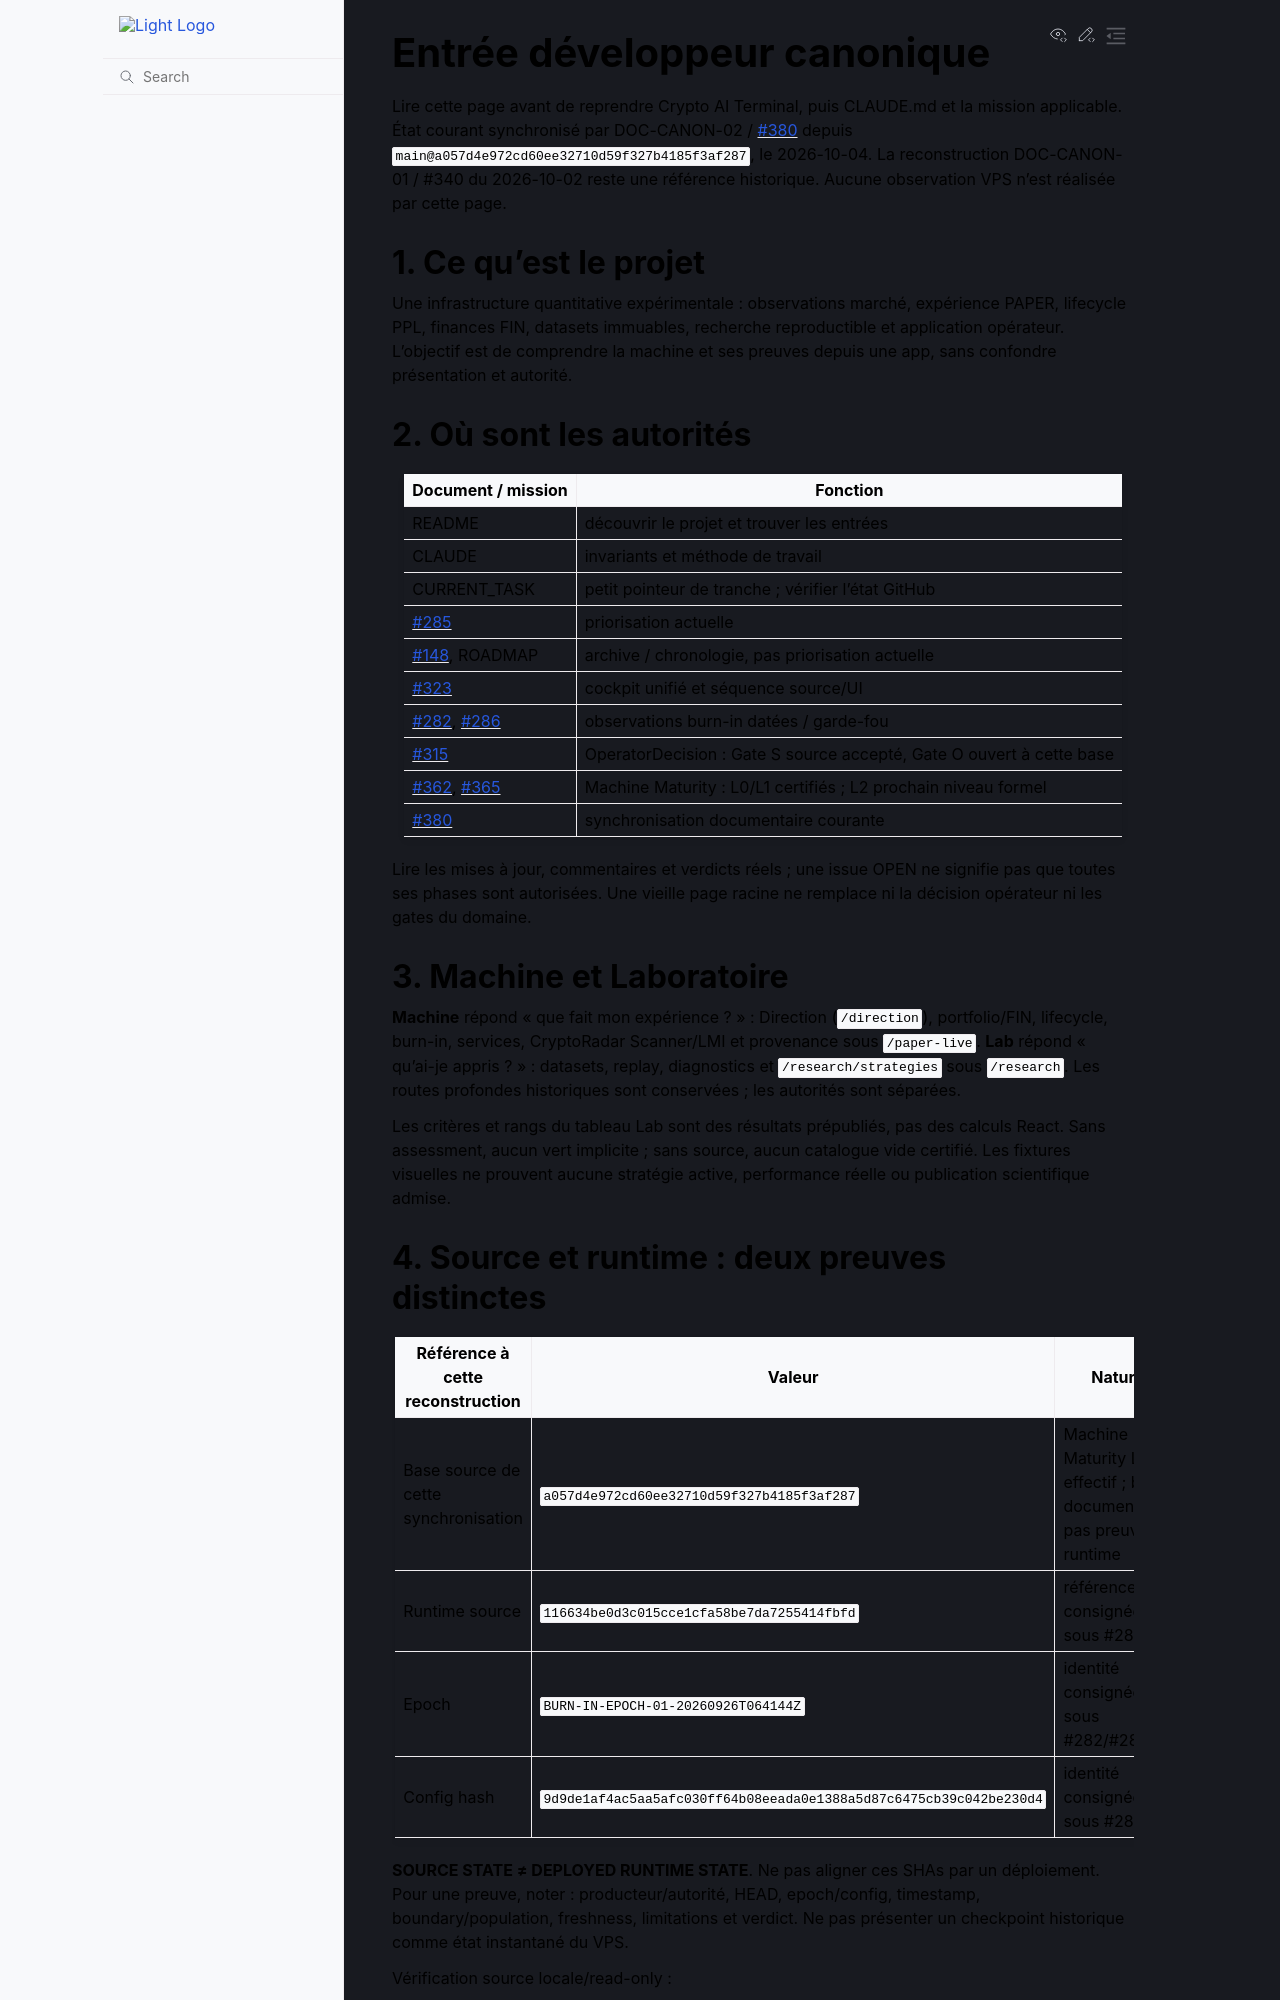

repository: 3a7i3/crypto-ia-terminal · page: DEVELOPER_ENTRYPOINT.html · generator: sphinx

# Entrée développeur canonique

Lire cette page avant de reprendre Crypto AI Terminal, puis
[CLAUDE.md](../CLAUDE.md) et la mission applicable. État courant synchronisé par
DOC-CANON-02 / [#380](https://github.com/3a7i3/crypto-ia-terminal/issues/380)
depuis `main@a057d4e972cd60ee32710d59f327b4185f3af287`, le 2026-10-04.
La reconstruction DOC-CANON-01 / #340 du 2026-10-02 reste une référence
historique. Aucune observation VPS n'est réalisée par cette page.

## 1. Ce qu'est le projet

Une infrastructure quantitative expérimentale : observations marché,
expérience PAPER, lifecycle PPL, finances FIN, datasets immuables, recherche
reproductible et application opérateur. L'objectif est de comprendre la machine
et ses preuves depuis une app, sans confondre présentation et autorité.

## 2. Où sont les autorités

| Document / mission | Fonction |
|---|---|
| [README](../README.md) | découvrir le projet et trouver les entrées |
| [CLAUDE](../CLAUDE.md) | invariants et méthode de travail |
| [CURRENT_TASK](../CURRENT_TASK.md) | petit pointeur de tranche ; vérifier l'état GitHub |
| [#285](https://github.com/3a7i3/crypto-ia-terminal/issues/285) | priorisation actuelle |
| [#148](https://github.com/3a7i3/crypto-ia-terminal/issues/148), [ROADMAP](../ROADMAP.md) | archive / chronologie, pas priorisation actuelle |
| [#323](https://github.com/3a7i3/crypto-ia-terminal/issues/323) | cockpit unifié et séquence source/UI |
| [#282](https://github.com/3a7i3/crypto-ia-terminal/issues/282), [#286](https://github.com/3a7i3/crypto-ia-terminal/issues/286) | observations burn-in datées / garde-fou |
| [#315](https://github.com/3a7i3/crypto-ia-terminal/issues/315) | OperatorDecision : Gate S source accepté, Gate O ouvert à cette base |
| [#362](https://github.com/3a7i3/crypto-ia-terminal/issues/362), [#365](https://github.com/3a7i3/crypto-ia-terminal/issues/365) | Machine Maturity : L0/L1 certifiés ; L2 prochain niveau formel |
| [#380](https://github.com/3a7i3/crypto-ia-terminal/issues/380) | synchronisation documentaire courante |

Lire les mises à jour, commentaires et verdicts réels ; une issue OPEN ne
signifie pas que toutes ses phases sont autorisées. Une vieille page racine ne
remplace ni la décision opérateur ni les gates du domaine.

## 3. Machine et Laboratoire

**Machine** répond « que fait mon expérience ? » : Direction (`/direction`),
portfolio/FIN, lifecycle, burn-in, services, CryptoRadar Scanner/LMI et provenance
sous `/paper-live`. **Lab** répond « qu'ai-je appris ? » : datasets, replay,
diagnostics et `/research/strategies` sous `/research`.
Les routes profondes historiques sont conservées ; les autorités sont séparées.

Les critères et rangs du tableau Lab sont des résultats prépubliés, pas des
calculs React. Sans assessment, aucun vert implicite ; sans source, aucun
catalogue vide certifié. Les fixtures visuelles ne prouvent aucune stratégie
active, performance réelle ou publication scientifique admise.

## 4. Source et runtime : deux preuves distinctes

| Référence à cette reconstruction | Valeur | Nature |
|---|---|---|
| Base source de cette synchronisation | `a057d4e972cd60ee32710d59f327b4185f3af287` | Machine Maturity L1 v2 effectif ; base documentaire, pas preuve runtime |
| Runtime source | `116634be0d3c015cce1cfa58be7da7255414fbfd` | référence consignée sous #286 |
| Epoch | `BURN-IN-EPOCH-01-20260926T064144Z` | identité consignée sous #282/#286 |
| Config hash | `9d9de1af4ac5aa5afc030ff64b08eeada0e1388a5d87c6475cb39c042be230d4` | identité consignée sous #286 |

**SOURCE STATE ≠ DEPLOYED RUNTIME STATE**. Ne pas aligner ces SHAs par un
déploiement. Pour une preuve, noter : producteur/autorité, HEAD, epoch/config,
timestamp, boundary/population, freshness, limitations et verdict. Ne pas
présenter un checkpoint historique comme état instantané du VPS.

Vérification source locale/read-only :

```bash
git status --short
git rev-parse HEAD
git ls-remote origin refs/heads/main
```

Vérifier ensuite le HEAD exact de la PR, ses checks/reviews/threads et la gate.
Aucun verdict source ne certifie l'alimentation des artifacts en production.
